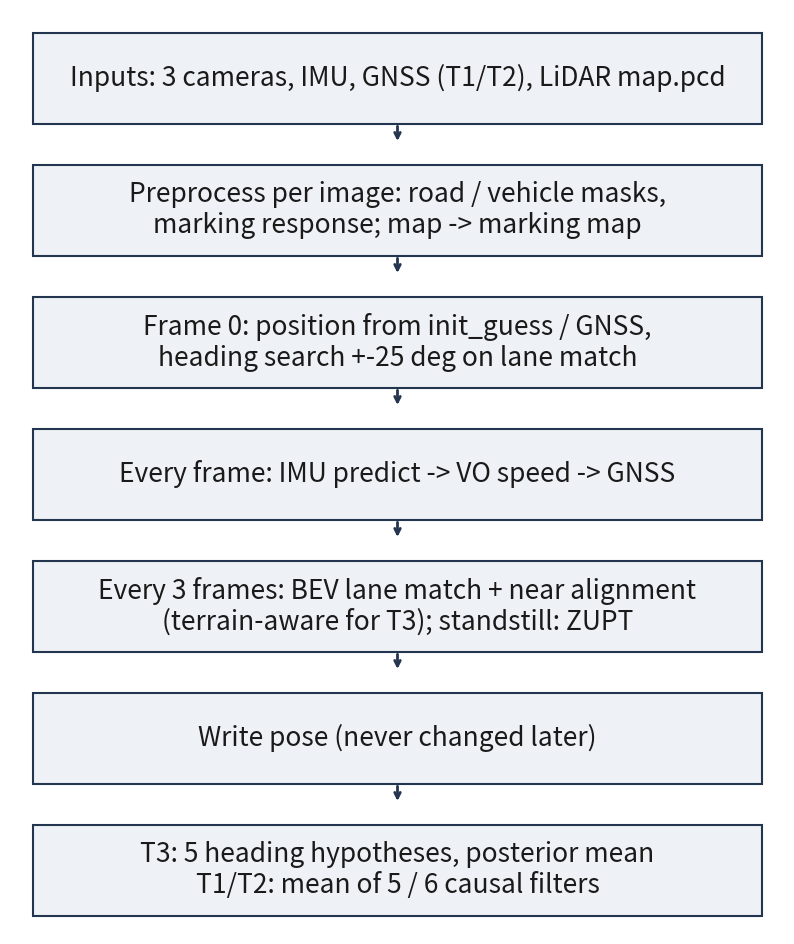

Here is the Python script that generated this plot: (Note: this script raises an exception after producing the figure.)
# vertical pipeline figure, large text
import matplotlib
matplotlib.use('Agg')
import matplotlib.pyplot as plt
steps = ['Inputs: 3 cameras, IMU, GNSS (T1/T2), LiDAR map.pcd',
         'Preprocess per image: road / vehicle masks,\nmarking response; map -> marking map',
         'Frame 0: position from init_guess / GNSS,\nheading search +-25 deg on lane match',
         'Every frame: IMU predict -> VO speed -> GNSS',
         'Every 3 frames: BEV lane match + near alignment\n(terrain-aware for T3); standstill: ZUPT',
         'Write pose (never changed later)',
         'T3: 5 heading hypotheses, posterior mean\nT1/T2: mean of 5 / 6 causal filters']
fig, ax = plt.subplots(figsize=(10, 12)); ax.axis('off')
n = len(steps); h = 1 / n
for i, t in enumerate(steps):
    y = 1 - (i + 1) * h + 0.02
    ax.add_patch(plt.Rectangle((0.03, y), 0.94, h - 0.045, fill=True, fc='#eef1f5', ec='#24364f', lw=1.5, transform=ax.transAxes))
    ax.text(0.5, y + (h - 0.045) / 2, t, ha='center', va='center', fontsize=19, color='#1a1a1a', transform=ax.transAxes)
    if i < n - 1:
        ax.annotate('', xy=(0.5, y - 0.022), xytext=(0.5, y), xycoords='axes fraction', arrowprops=dict(arrowstyle='->', lw=2, color='#24364f'))
plt.savefig('work/deck/f_pipeline_v.png', dpi=110, bbox_inches='tight'); plt.close()
